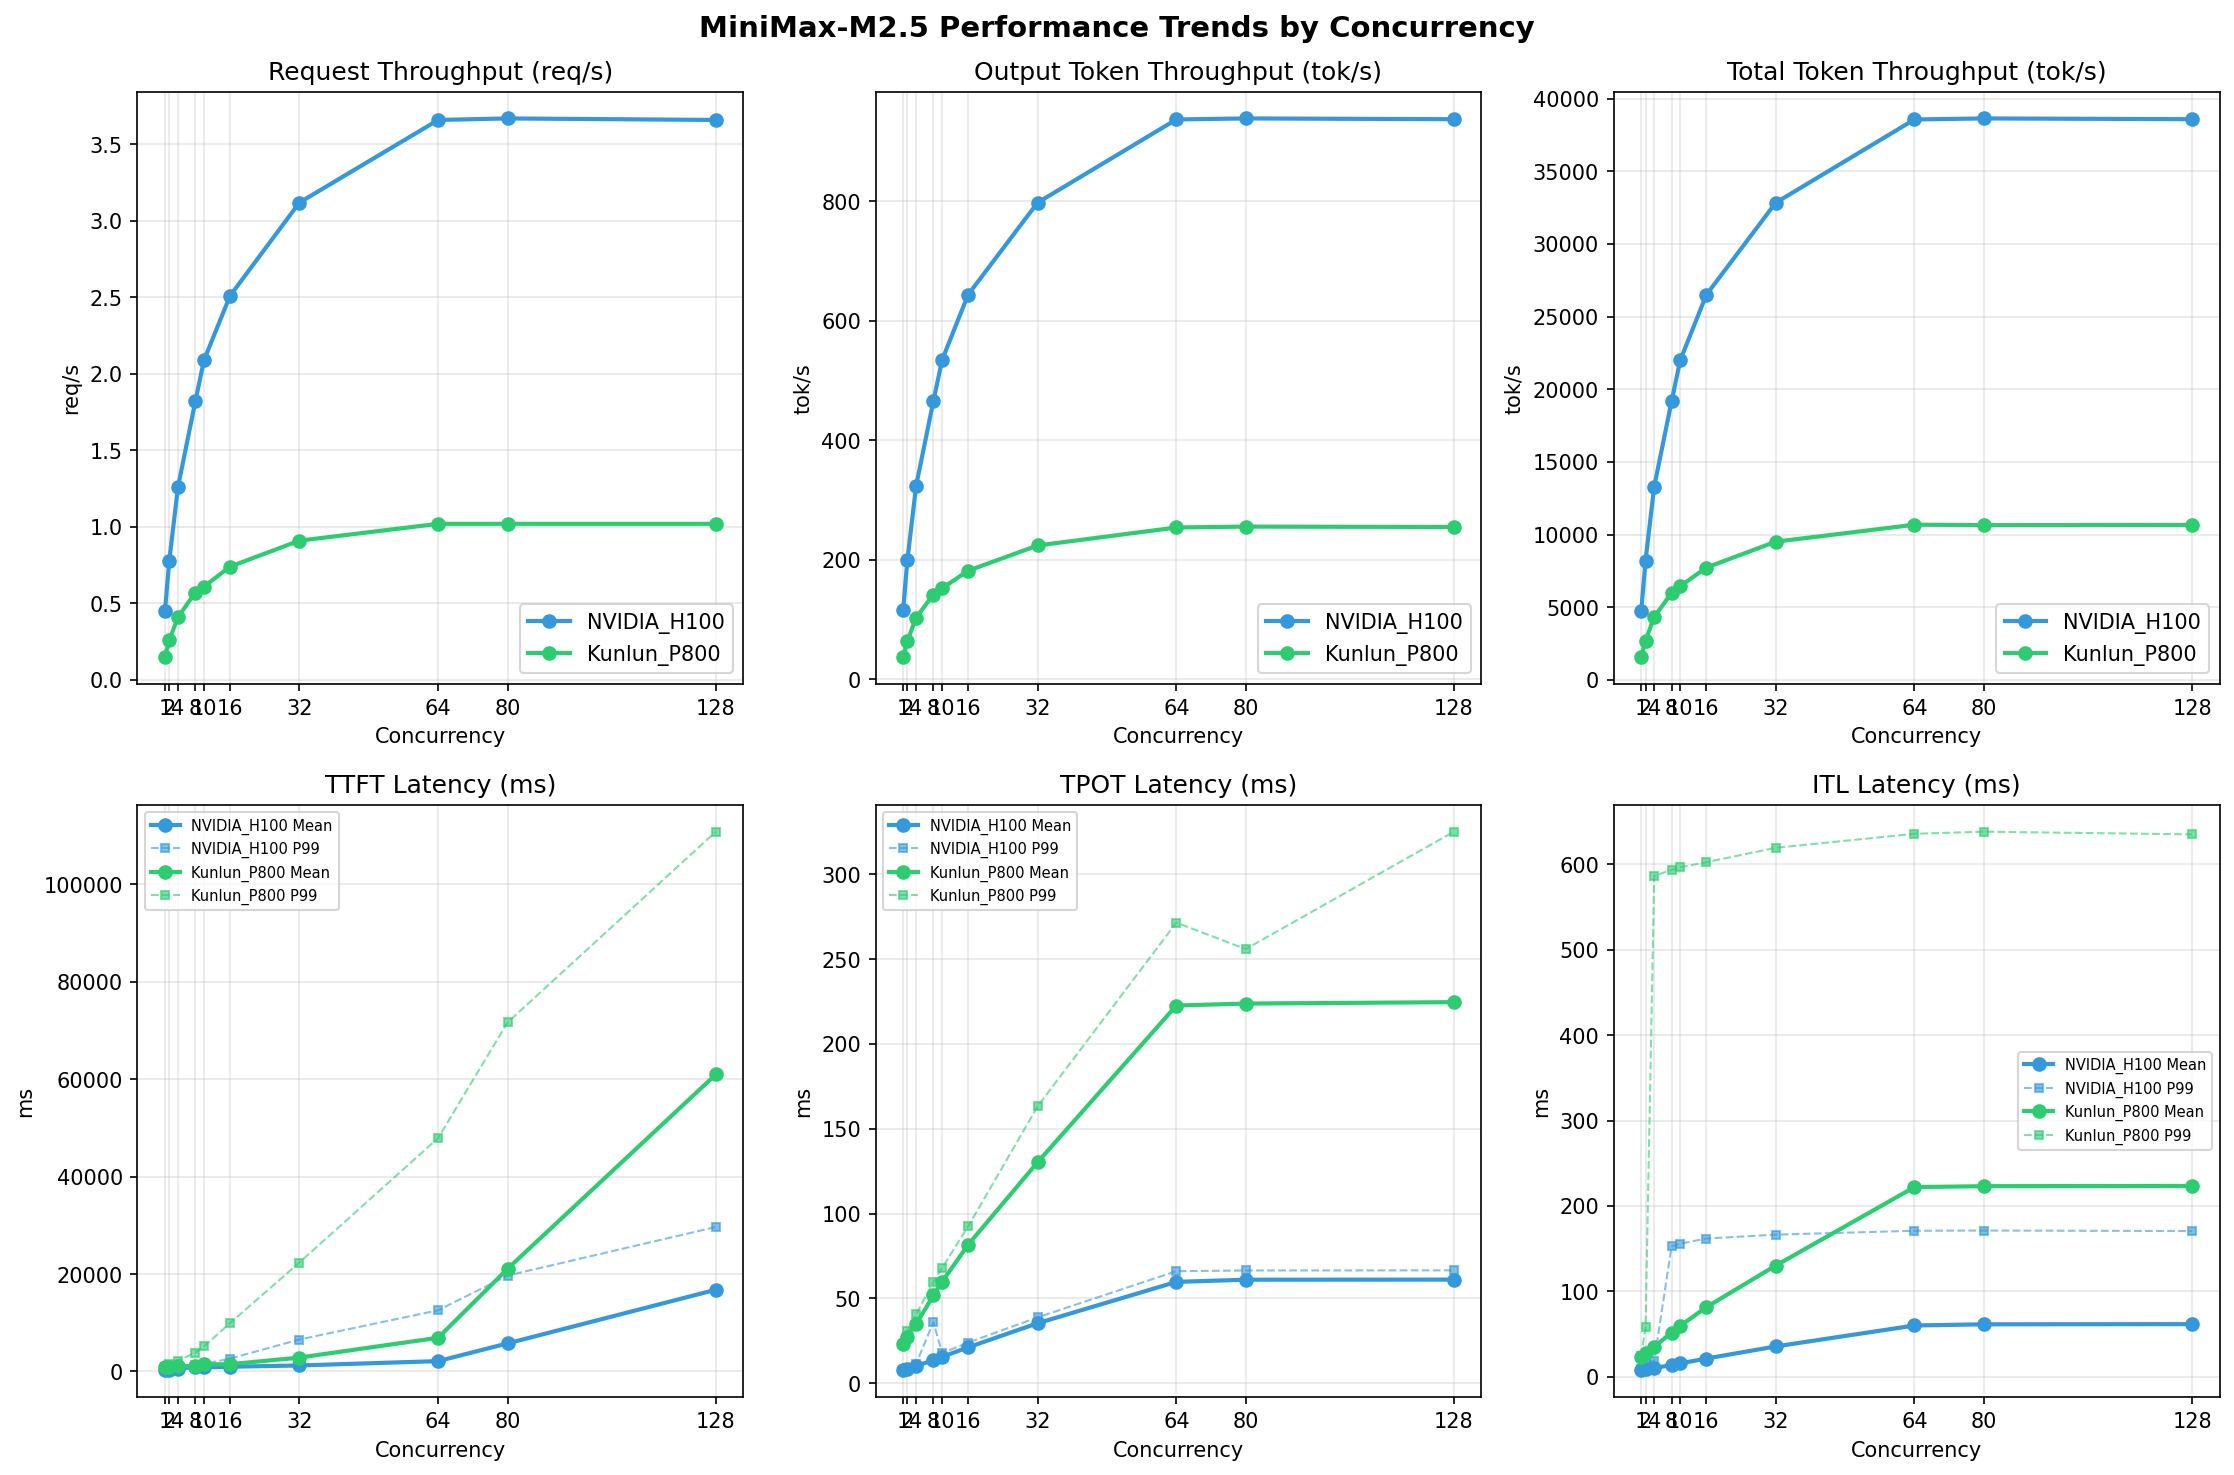

The table this chart was drawn from, first rows:
Metric, Hygon_BW1000-1, Hygon_BW1000-2, Hygon_BW1000-4, Hygon_BW1000-8, Hygon_BW1000-10, Hygon_BW1000-16, Hygon_BW1000-32, Hygon_BW1000-64, Hygon_BW1000-80, Hygon_BW1000-128, Kunlun_P800-1, Kunlun_P800-2, Kunlun_P800-4, Kunlun_P800-8, Kunlun_P800-10, Kunlun_P800-16, Kunlun_P800-32, Kunlun_P800-64, Kunlun_P800-80, Kunlun_P800-128, NVIDIA_H100-1, NVIDIA_H100-2, NVIDIA_H100-4
[[Serving Benchmark Result]], , , , , , , , , , , , , , , , , , , , , , , 
Successful requests, , 320, 320, , 320, 320, , 320, 320, , 320, 320, , 320, 320, , 320, 320, , 320, 320, , 320
Failed requests, , , 0, , , 0, , , 0, , , 0, , , 0, , , 0, , , 0, , 
Benchmark duration (s), , 2116, 710.5, , 1241, 410.2, , 772.9, 253.3, , 561.2, 175.8, , 520.4, 153.3, , 434.1, 127.2, , 352.8, 102.7, , 314.2
Total input tokens, , 3276748, 3289280, , 3276748, 3289280, , 3276748, 3289280, , 3276748, 3289280, , 3276748, 3289280, , 3276748, 3289280, , 3276748, 3289280, , 3276748
Total generated tokens, , 78707, 81920, , 79423, 81920, , 79574, 81920, , 79521, 81920, , 79192, 81920, , 78788, 81920, , 78933, 81920, , 79780
Request throughput (req/s), , 0.15, 0.45, , 0.26, 0.78, , 0.41, 1.26, , 0.57, 1.82, , 0.61, 2.09, , 0.74, 2.51, , 0.91, 3.12, , 1.02
Output token throughput (tok/s), , 37.20, 115.3, , 64.02, 199.7, , 103, 323.4, , 141.7, 466, , 152.2, 534.5, , 181.5, 643.8, , 223.8, 797.8, , 253.9
Peak output token throughput (tok/s), , 44.00, 132, , 83.00, 244, , 157, 436, , 257, 760, , 291, 900, , 417, 1248, , 702, 1920, , 1024
Peak concurrent requests, , 2.00, 2.00, , 4.00, 4.00, , 8.00, 8.00, , 11.00, 16.00, , 14.00, 19.00, , 20.00, 26.00, , 36.00, 40.00, , 68.00
Total token throughput (tok/s), , 1586, 4745, , 2705, 8218, , 4343, 13311, , 5980, 19176, , 6448, 21997, , 7731, 26494, , 9513, 32832, , 10683
[[Time to First Token]], , , , , , , , , , , , , , , , , , , , , , , 
Mean TTFT (ms), , 898.3, 264.2, , 978.5, 360.8, , 1018, 584.1, , 1159, 931.6, , 1457, 827.9, , 1486, 967.2, , 2849, 1228, , 6917
Median TTFT (ms), , 901.4, 264.4, , 923.3, 284.4, , 916, 582.4, , 936.9, 935.8, , 1282, 875.4, , 1297, 1032, , 1715, 968.6, , 2495
P95 TTFT (ms), , 915.8, 275.8, , 1575, 463.6, , 1619, 821.1, , 1649, 1246, , 3221, 1309, , 2325, 1698, , 12301, 3978, , 38096
P99 TTFT (ms), , 921.8, 286, , 1592, 466.4, , 2241, 826.9, , 3848, 1364, , 5144, 1534, , 9917, 2631, , 22360, 6557, , 47912
[[Time per Output Token]], , , , , , , , , , , , , , , , , , , , , , , 
Mean TPOT (ms), , 23.32, 7.67, , 27.38, 8.64, , 34.77, 10.12, , 51.78, 13.58, , 59.81, 15.52, , 81.64, 21.13, , 130.2, 35.33, , 222.7
Median TPOT (ms), , 23.32, 7.67, , 27.56, 8.65, , 34.97, 10.02, , 52.18, 13.24, , 60.91, 15.31, , 82.49, 20.85, , 135.1, 36.07, , 241.2
P95 TPOT (ms), , 23.36, 7.68, , 28.88, 9.04, , 37.89, 11.39, , 55.27, 15.59, , 65.57, 17.71, , 87.96, 23.79, , 145.1, 38.47, , 253.9
P99 TPOT (ms), , 23.38, 7.68, , 30.53, 9.05, , 40.56, 11.41, , 59.82, 35.95, , 68.00, 17.75, , 92.41, 23.92, , 163.2, 38.79, , 271.5
[[Inter-token Latency]], , , , , , , , , , , , , , , , , , , , , , , 
Mean ITL (ms), , 23.26, 7.70, , 27.40, 8.68, , 35.04, 10.20, , 51.62, 13.66, , 59.57, 15.60, , 81.44, 21.27, , 130.1, 35.48, , 222.1
Median ITL (ms), , 23.31, 7.69, , 24.60, 8.28, , 26.08, 9.24, , 31.87, 10.60, , 35.48, 11.23, , 39.41, 13.09, , 47.63, 16.79, , 65.24
P95 ITL (ms), , 23.49, 7.83, , 24.82, 8.46, , 27.03, 9.57, , 214.2, 11.15, , 217, 12.43, , 592.5, 150.6, , 608.2, 161.3, , 631.1
P99 ITL (ms), , 24.07, 8.57, , 58.36, 16.54, , 586.6, 18.61, , 593.5, 152.7, , 596.5, 155.8, , 602.6, 161.8, , 619.4, 166.4, , 635.8
